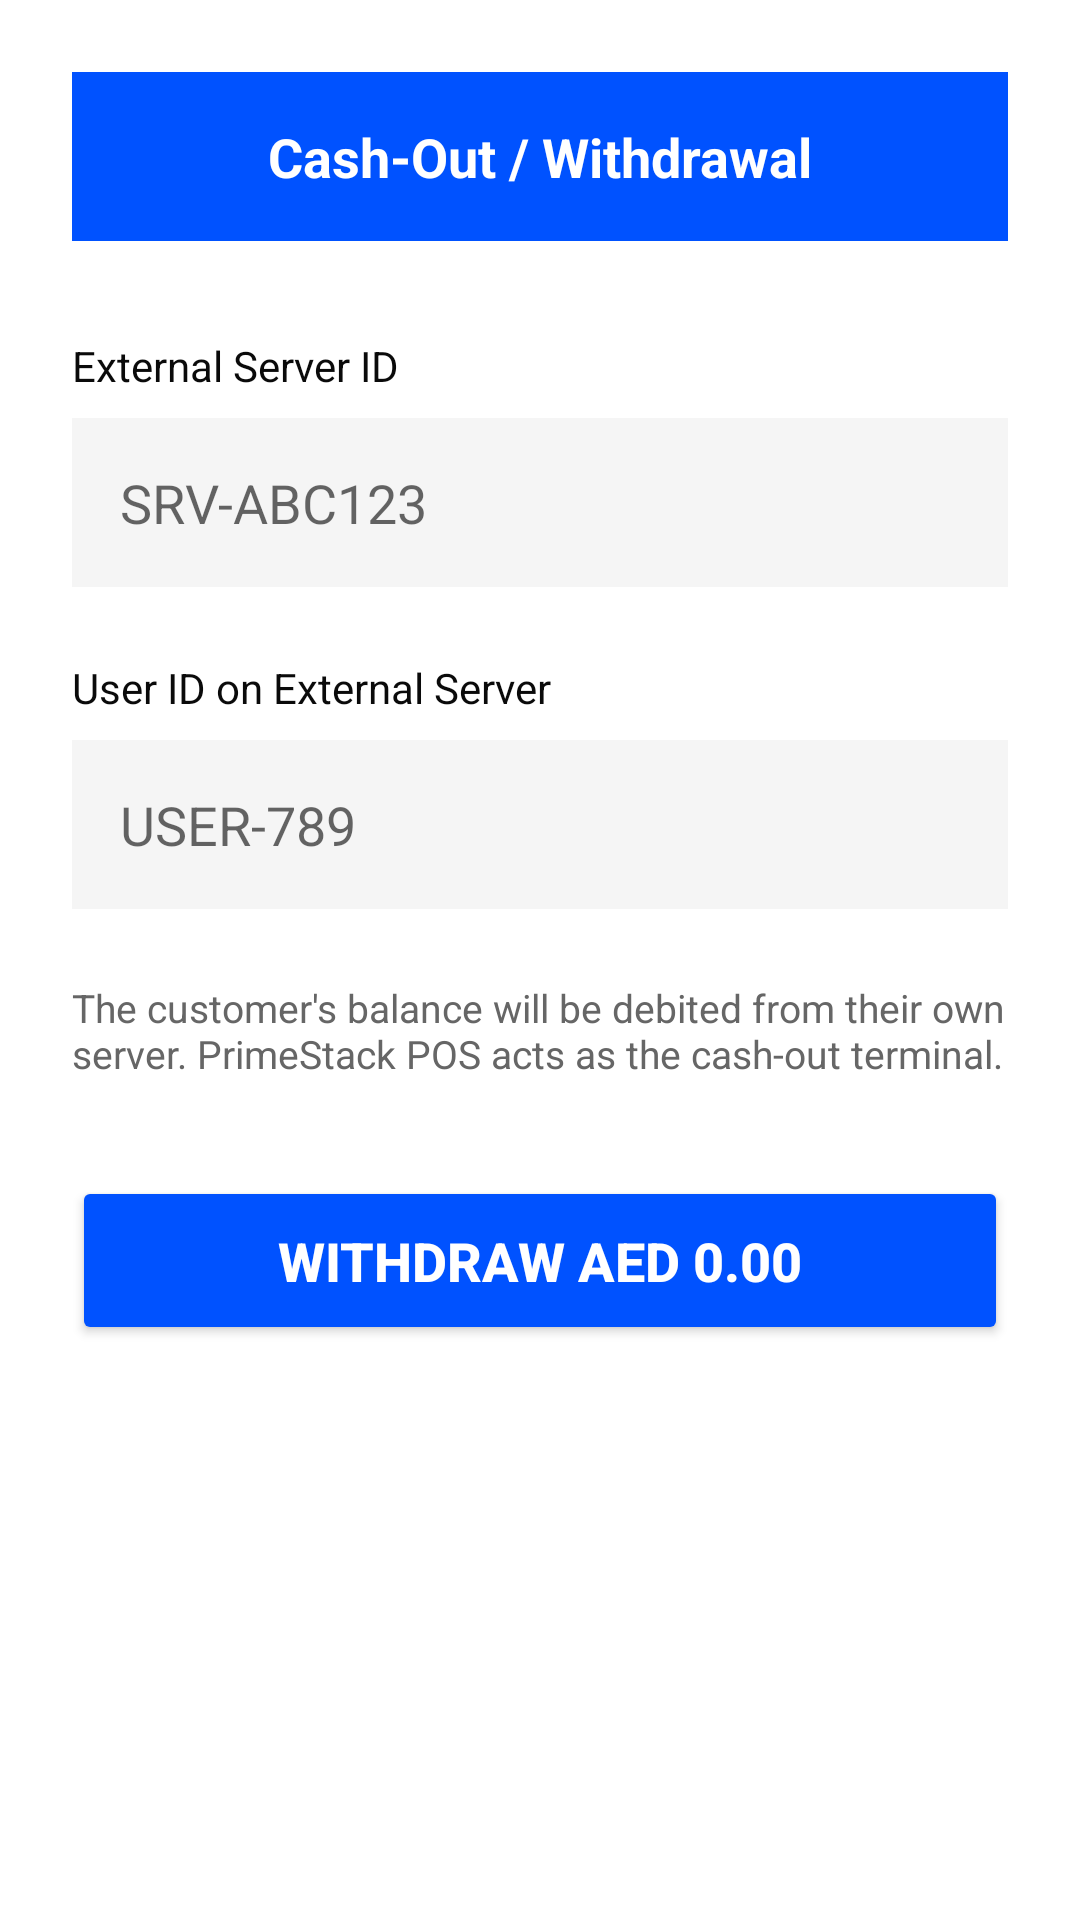

This screen was rendered from an Android layout file. Write that file and the resources it references.
<!-- AndroidManifest.xml: activity theme Theme.PrimeStackTapToPay -->
<!-- res/layout/activity_cashout.xml -->
<?xml version="1.0" encoding="utf-8"?>
<LinearLayout xmlns:android="http://schemas.android.com/apk/res/android"
    xmlns:app="http://schemas.android.com/apk/res-auto"
    android:layout_width="match_parent"
    android:layout_height="match_parent"
    android:background="@color/white"
    android:orientation="vertical"
    android:padding="24dp">

    <TextView
        android:layout_width="match_parent"
        android:layout_height="wrap_content"
        android:background="@color/primestack_primary"
        android:text="Cash-Out / Withdrawal"
        android:textColor="@color/white"
        android:textSize="18sp"
        android:textStyle="bold"
        android:padding="16dp"
        android:gravity="center" />

    <TextView
        android:layout_width="wrap_content"
        android:layout_height="wrap_content"
        android:text="External Server ID"
        android:textColor="@color/primestack_secondary"
        android:textSize="14sp"
        android:layout_marginTop="32dp" />

    <EditText
        android:id="@+id/serverIdInput"
        android:layout_width="match_parent"
        android:layout_height="wrap_content"
        android:hint="SRV-ABC123"
        android:inputType="text"
        android:padding="16dp"
        android:background="@color/primestack_light_gray"
        android:layout_marginTop="8dp" />

    <TextView
        android:layout_width="wrap_content"
        android:layout_height="wrap_content"
        android:text="User ID on External Server"
        android:textColor="@color/primestack_secondary"
        android:textSize="14sp"
        android:layout_marginTop="24dp" />

    <EditText
        android:id="@+id/userIdInput"
        android:layout_width="match_parent"
        android:layout_height="wrap_content"
        android:hint="USER-789"
        android:inputType="text"
        android:padding="16dp"
        android:background="@color/primestack_light_gray"
        android:layout_marginTop="8dp" />

    <TextView
        android:layout_width="wrap_content"
        android:layout_height="wrap_content"
        android:text="The customer's balance will be debited from their own server. PrimeStack POS acts as the cash-out terminal."
        android:textColor="@color/primestack_gray"
        android:textSize="13sp"
        android:layout_marginTop="24dp" />

    <Button
        android:id="@+id/btnCashOut"
        android:layout_width="match_parent"
        android:layout_height="wrap_content"
        android:text="Withdraw AED 0.00"
        android:textSize="18sp"
        android:textStyle="bold"
        android:padding="16dp"
        app:backgroundTint="@color/primestack_primary"
        android:textColor="@color/white"
        android:layout_marginTop="32dp" />

</LinearLayout>
<!-- resources referenced by this layout -->
<resources>
  <color name="primestack_gray">#666666</color>
  <color name="primestack_light_gray">#F5F5F5</color>
  <color name="primestack_primary">#0052FF</color>
  <color name="primestack_secondary">#0A0A0A</color>
  <color name="white">#FFFFFFFF</color>
  <style name="Theme.PrimeStackTapToPay" parent="Theme.MaterialComponents.DayNight.DarkActionBar">
          
          <item name="colorPrimary">@color/purple_500</item>
          <item name="colorPrimaryVariant">@color/purple_700</item>
          <item name="colorOnPrimary">@color/white</item>
          
          <item name="colorSecondary">@color/teal_200</item>
          <item name="colorSecondaryVariant">@color/teal_700</item>
          <item name="colorOnSecondary">@color/black</item>
          
          <item name="android:statusBarColor">?attr/colorPrimaryVariant</item>
          
      </style>
  <color name="purple_500">#0052FF</color>
  <color name="purple_700">#0039B3</color>
  <color name="teal_200">#00D1FF</color>
  <color name="teal_700">#0099CC</color>
  <color name="black">#FF000000</color>
</resources>
